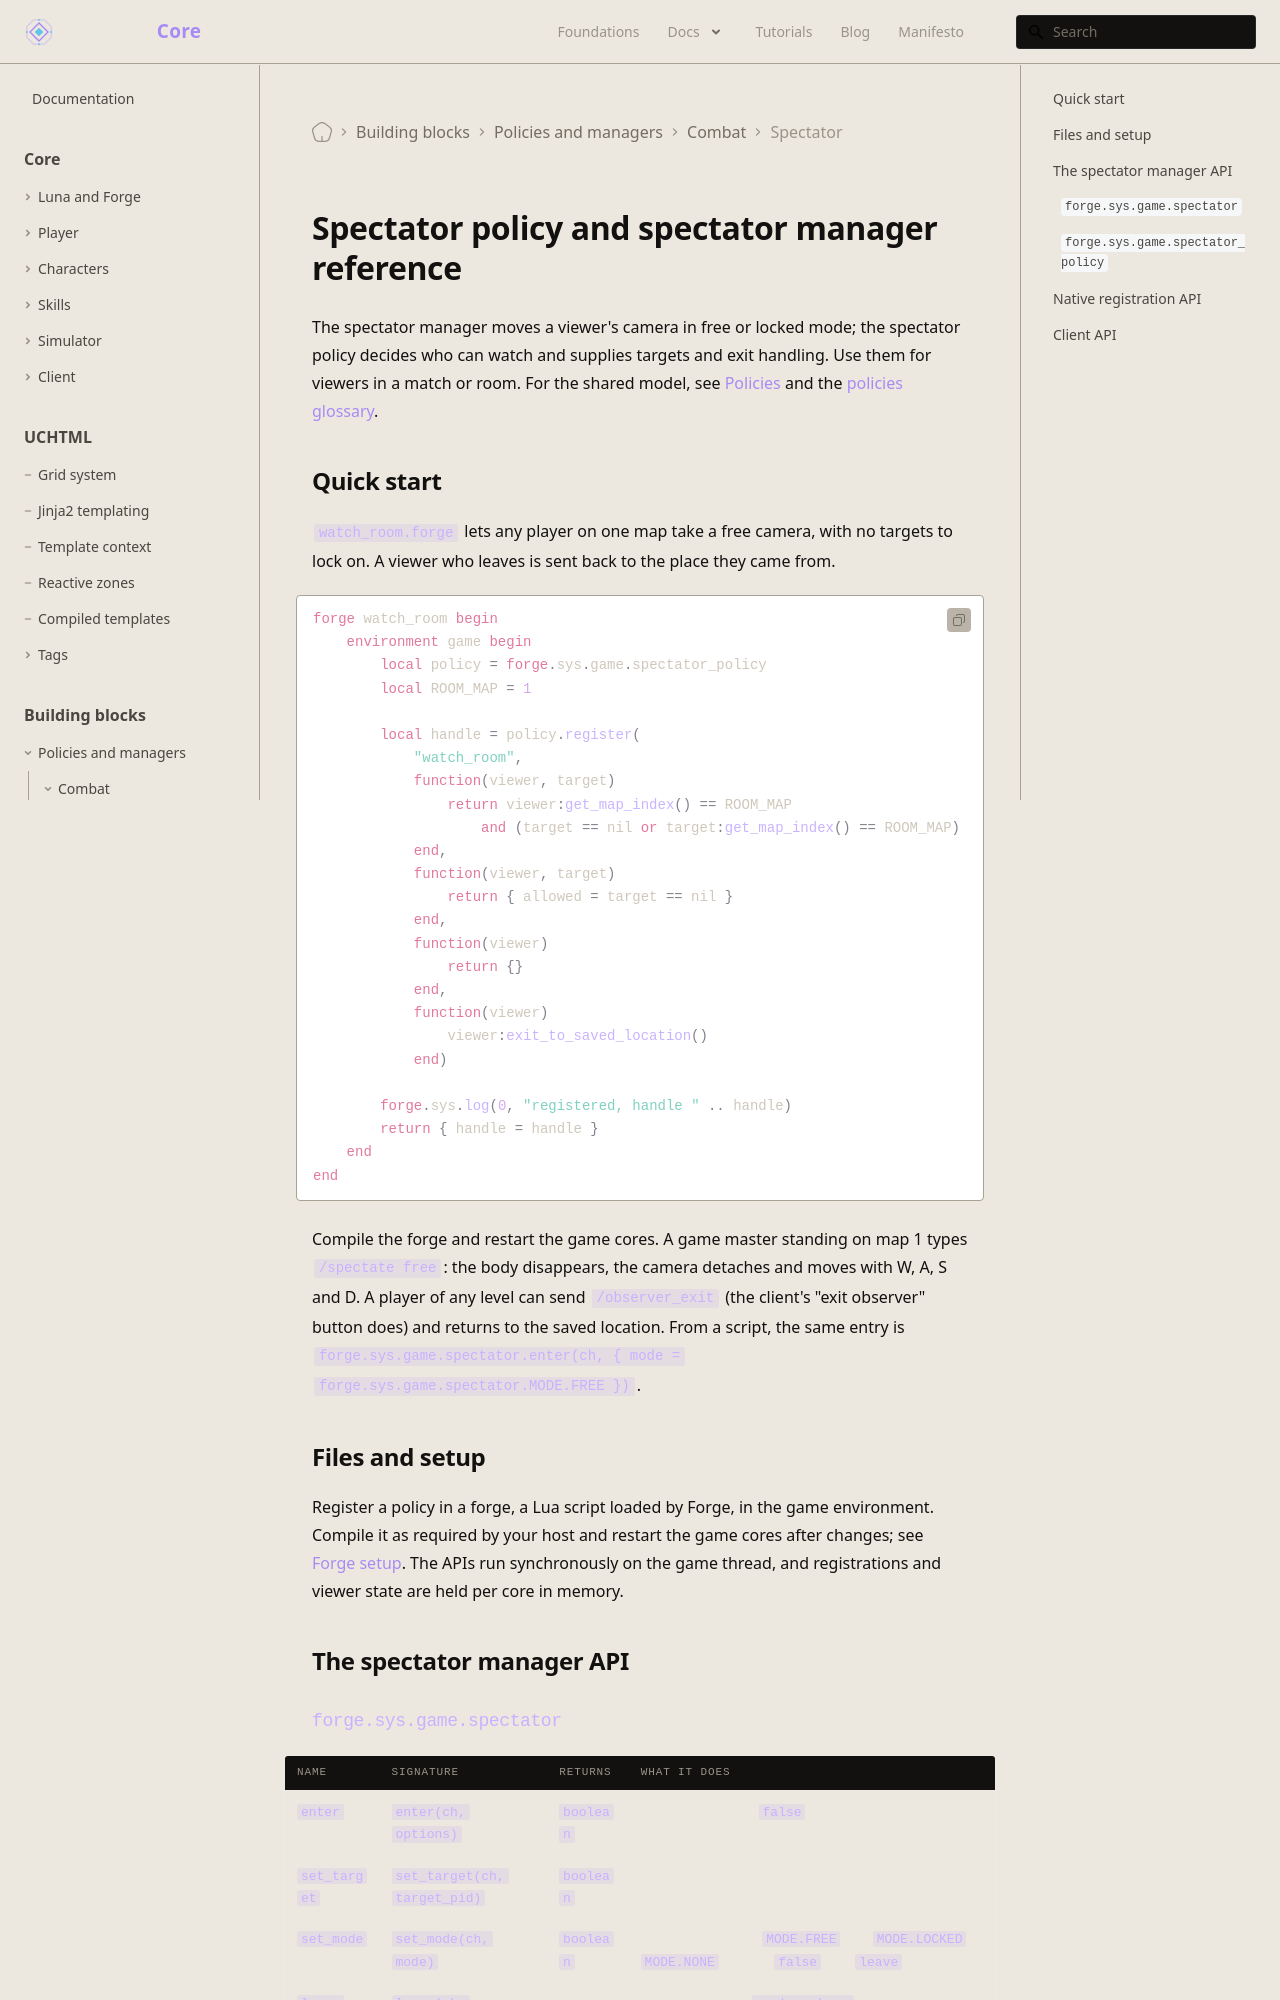

repository: universal-core/website · page: docs/building-blocks/spectator/index.html · generator: docusaurus

---
title: Spectator policy and spectator manager reference
description: Manager, policy, and client APIs for free and locked spectator cameras.
displayed_sidebar: mainSidebar
---

# Spectator policy and spectator manager reference

The spectator manager moves a viewer's camera in free or locked mode; the spectator policy decides who can watch and supplies targets and exit handling. Use them for viewers in a match or room. For the shared model, see [Policies](/foundations/policies) and the [policies glossary](/docs/building-blocks#policies-glossary).

## Quick start

`watch_room.forge` lets any player on one map take a free camera, with no targets to lock on. A viewer who leaves is sent back to the place they came from.

```forge
forge watch_room begin
    environment game begin
        local policy = forge.sys.game.spectator_policy
        local ROOM_MAP = 1

        local handle = policy.register(
            "watch_room",
            function(viewer, target)
                return viewer:get_map_index() == ROOM_MAP
                    and (target == nil or target:get_map_index() == ROOM_MAP)
            end,
            function(viewer, target)
                return { allowed = target == nil }
            end,
            function(viewer)
                return {}
            end,
            function(viewer)
                viewer:exit_to_saved_location()
            end)

        forge.sys.log(0, "registered, handle " .. handle)
        return { handle = handle }
    end
end
```

Compile the forge and restart the game cores. A game master standing on map 1 types `/spectate free`: the body disappears, the camera detaches and moves with W, A, S and D. A player of any level can send `/observer_exit` (the client's "exit observer" button does) and returns to the saved location. From a script, the same entry is `forge.sys.game.spectator.enter(ch, { mode = forge.sys.game.spectator.MODE.FREE })`.

## Files and setup

Register a policy in a forge, a Lua script loaded by Forge, in the game environment. Compile it as required by your host and restart the game cores after changes; see [Forge setup](/docs/core/luna-forge/setup). The APIs run synchronously on the game thread, and registrations and viewer state are held per core in memory.

## The spectator manager API
